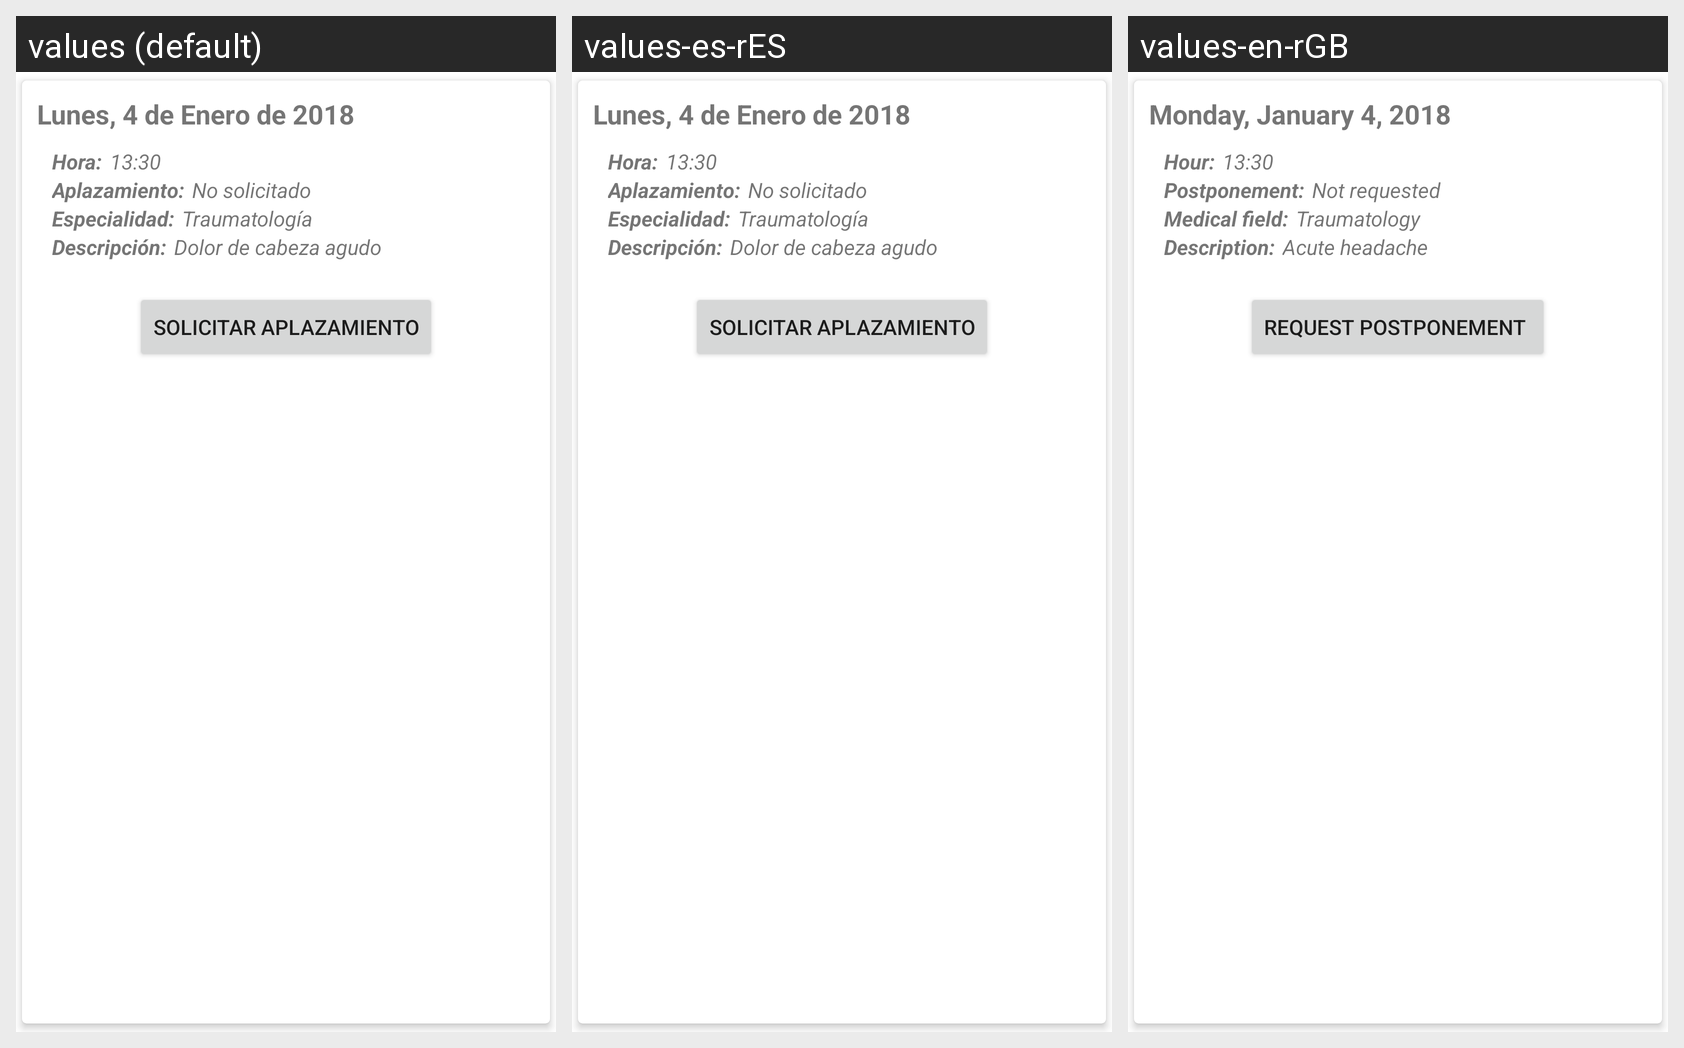

The same Android screen rendered under several of its app's locales, left to right. List the strings drawn on it with the default value and each locale's translation.
Android screen res/layout/list_appointmentsspecialist_element.xml rendered under 3 locales, left to right: values (default), values-es-rES, values-en-rGB. Device: Nexus 5 (rendered at 1080×1920; each locale shown at half size, 540×960, under a caption strip naming it); theme AppTheme.
Strings drawn on this screen, with the default value and each locale's value (text and hints the layout hard-codes, and strings that could not be matched under every locale, appear in the picture but are not listed):

fecha_appointment
  values: Lunes, 4 de Enero de 2018
  values-es-rES: Lunes, 4 de Enero de 2018
  values-en-rGB: Monday, January 4, 2018

hora_appointment_cab
  values: Hora:
  values-es-rES: Hora:
  values-en-rGB: Hour:

hora_appointment
  values: 13:30
  values-es-rES: 13:30
  values-en-rGB: 13:30

solAplazamiento_appointment_cab
  values: Aplazamiento:
  values-es-rES: Aplazamiento:
  values-en-rGB: Postponement:

solAplazamiento_appointment_false
  values: No solicitado
  values-es-rES: No solicitado
  values-en-rGB: Not requested

medfield_appointment_cab
  values: Especialidad:
  values-es-rES: Especialidad:
  values-en-rGB: Medical field:

medfield_appointment
  values: Traumatología
  values-es-rES: Traumatología
  values-en-rGB: Traumatology

desc_appointment_cab
  values: Descripción:
  values-es-rES: Descripción:
  values-en-rGB: Description:

desc_appointment
  values: Dolor de cabeza agudo
  values-es-rES: Dolor de cabeza agudo
  values-en-rGB: Acute headache

button_aplazar
  values: Solicitar Aplazamiento
  values-es-rES: Solicitar Aplazamiento
  values-en-rGB: Request postponement
